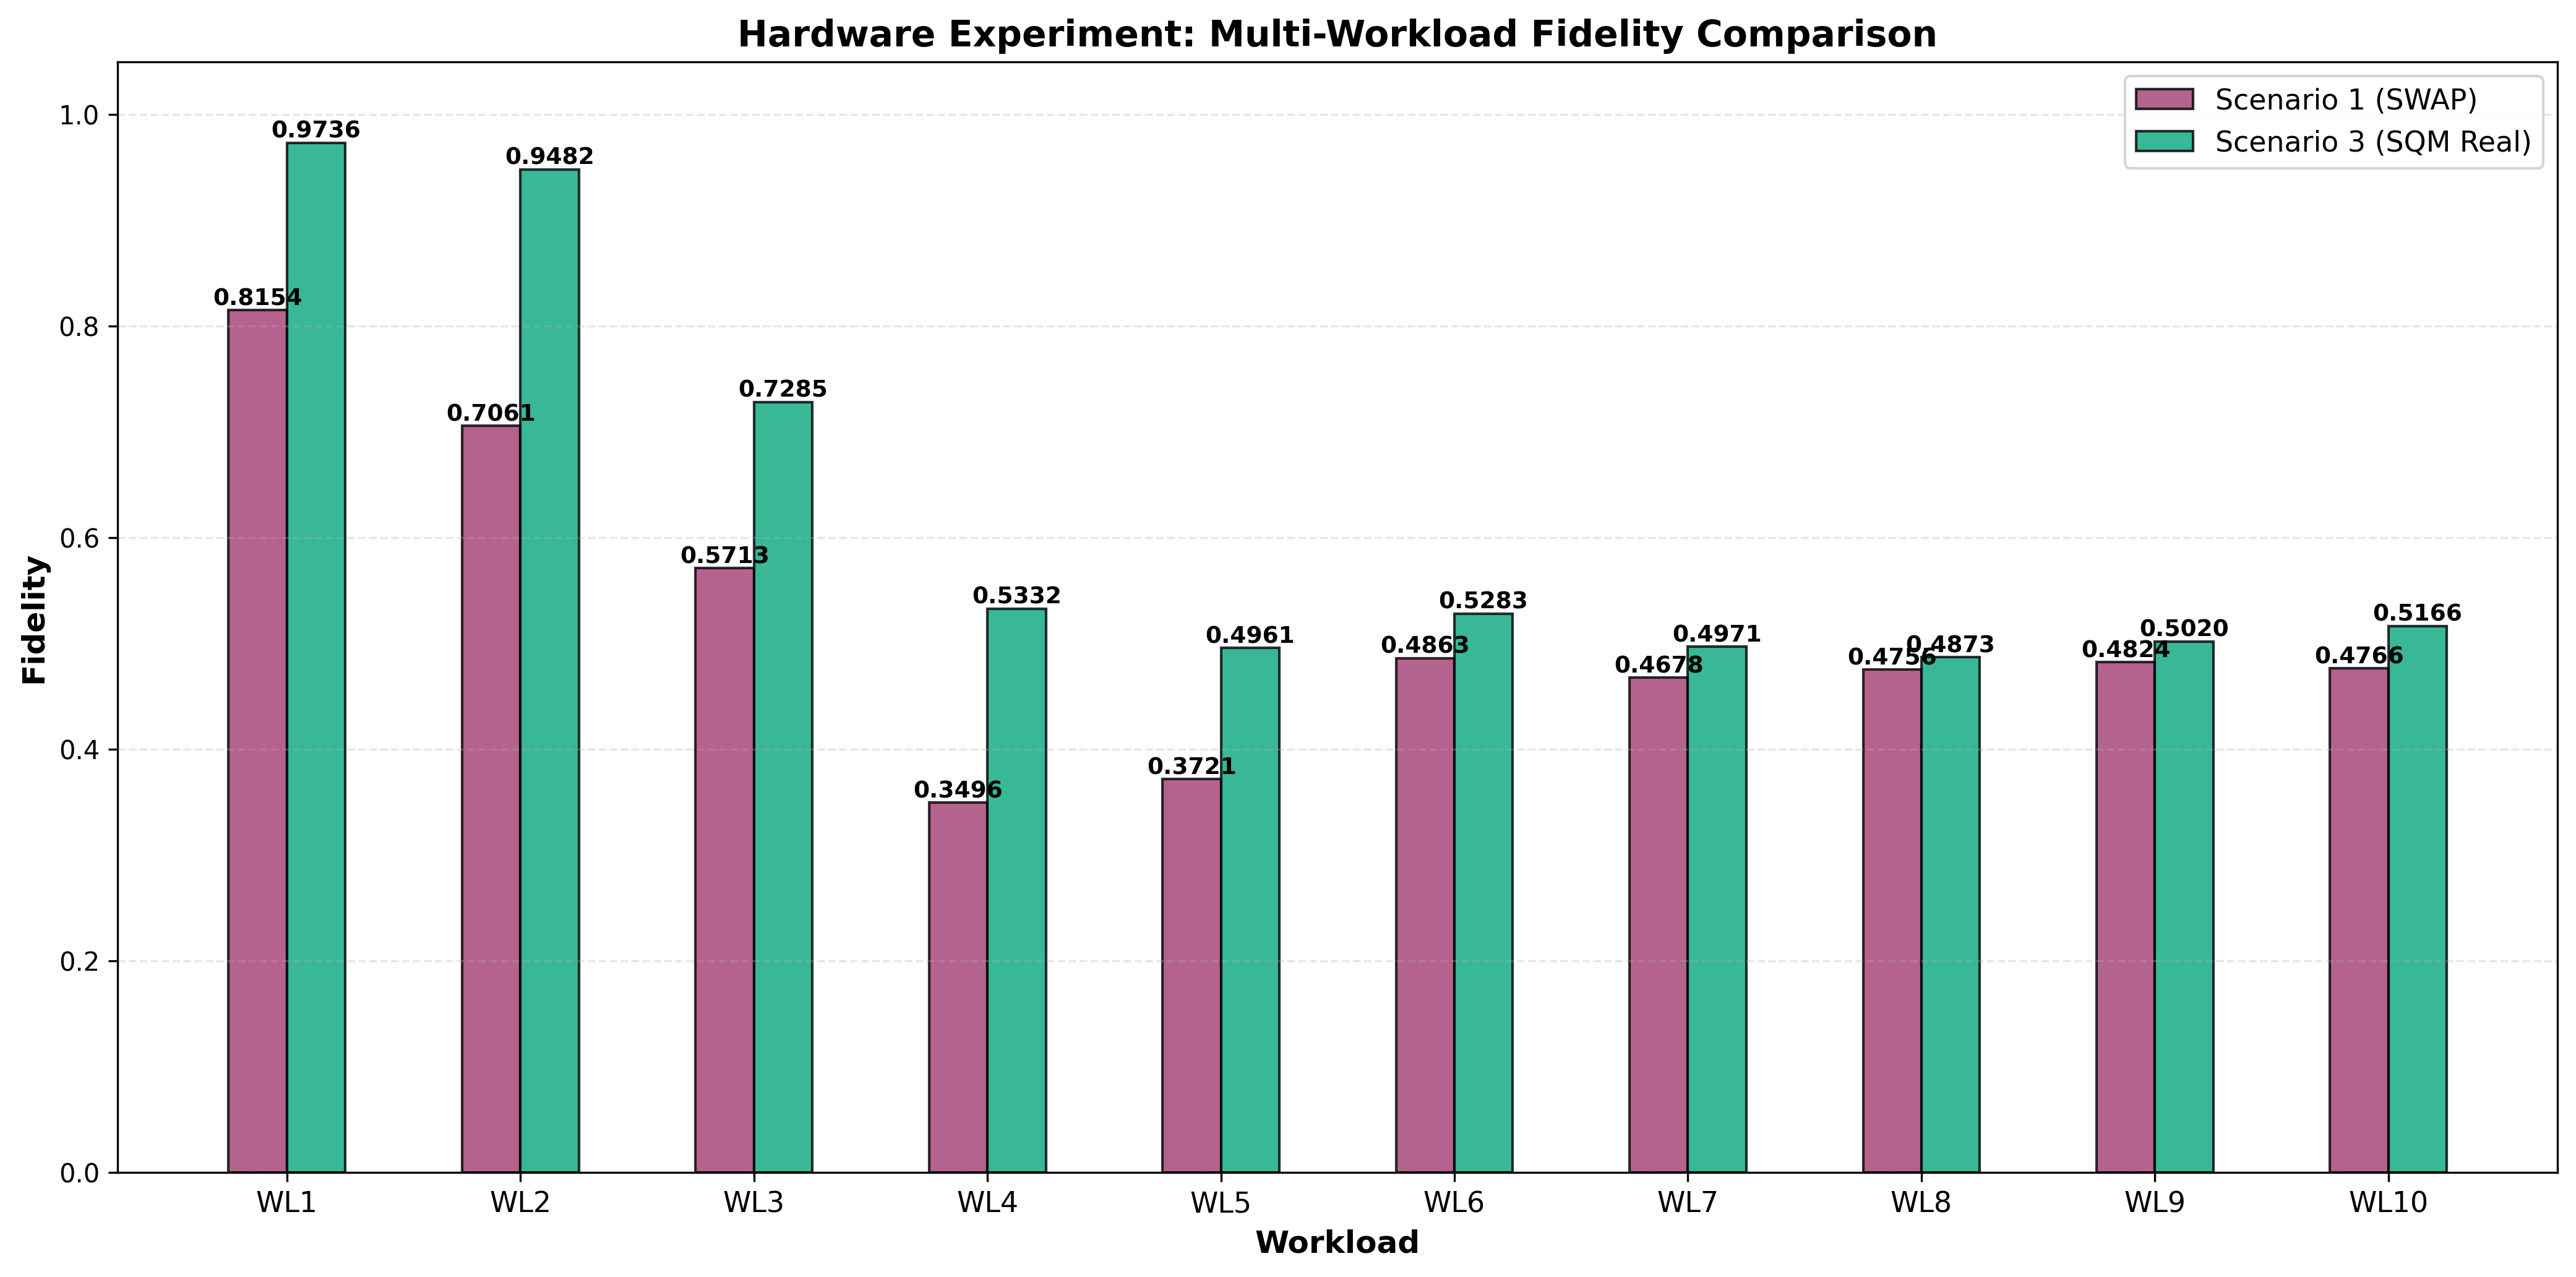

Data behind this chart, as committed beside it:
Scenario, Configuration, Fidelity, Fidelity_Std, Twirling_Enabled, Twirling_Variants, Job_ID, R, N, C_Max, T_Max_ns, Shots, Initial_State, Notes, Workload
1, SWAP Compiler (Baseline), 0.8154, 0.0, False, 10, N/A, 1, 1, 10, 30000, 1024, 2, Static decoherence, no refresh, WRITE_0,IDLE_10,READ_0
3, SQM (Real Timing - Calibrated), 0.9736, 0.0, False, 10, N/A, 1, 1, 10, 30000, 1024, 2, Backend-calibrated timing, WRITE_0,IDLE_10,READ_0
1, SWAP Compiler (Baseline), 0.7061, 0.0, False, 10, N/A, 1, 1, 10, 30000, 1024, 2, Static decoherence, no refresh, WRITE_0,IDLE_20,READ_0
3, SQM (Real Timing - Calibrated), 0.9482, 0.0, False, 10, N/A, 1, 1, 10, 30000, 1024, 2, Backend-calibrated timing, WRITE_0,IDLE_20,READ_0
1, SWAP Compiler (Baseline), 0.5713, 0.0, False, 10, N/A, 1, 1, 10, 30000, 1024, 2, Static decoherence, no refresh, WRITE_0,IDLE_40,READ_0
3, SQM (Real Timing - Calibrated), 0.7285, 0.0, False, 10, N/A, 1, 1, 10, 30000, 1024, 2, Backend-calibrated timing, WRITE_0,IDLE_40,READ_0
1, SWAP Compiler (Baseline), 0.3496, 0.0, False, 10, N/A, 1, 1, 10, 30000, 1024, 2, Static decoherence, no refresh, WRITE_0,IDLE_80,READ_0
3, SQM (Real Timing - Calibrated), 0.5332, 0.0, False, 10, N/A, 1, 1, 10, 30000, 1024, 2, Backend-calibrated timing, WRITE_0,IDLE_80,READ_0
1, SWAP Compiler (Baseline), 0.3721, 0.0, False, 10, N/A, 1, 1, 10, 30000, 1024, 2, Static decoherence, no refresh, WRITE_0,IDLE_100,READ_0
3, SQM (Real Timing - Calibrated), 0.4961, 0.0, False, 10, N/A, 1, 1, 10, 30000, 1024, 2, Backend-calibrated timing, WRITE_0,IDLE_100,READ_0
1, SWAP Compiler (Baseline), 0.4863, 0.0, False, 10, N/A, 1, 1, 10, 30000, 1024, 2, Static decoherence, no refresh, WRITE_0,IDLE_150,READ_0
3, SQM (Real Timing - Calibrated), 0.5283, 0.0, False, 10, N/A, 1, 1, 10, 30000, 1024, 2, Backend-calibrated timing, WRITE_0,IDLE_150,READ_0
1, SWAP Compiler (Baseline), 0.4678, 0.0, False, 10, N/A, 1, 1, 10, 30000, 1024, 2, Static decoherence, no refresh, WRITE_0,IDLE_200,READ_0
3, SQM (Real Timing - Calibrated), 0.4971, 0.0, False, 10, N/A, 1, 1, 10, 30000, 1024, 2, Backend-calibrated timing, WRITE_0,IDLE_200,READ_0
1, SWAP Compiler (Baseline), 0.4756, 0.0, False, 10, N/A, 1, 1, 10, 30000, 1024, 2, Static decoherence, no refresh, WRITE_0,IDLE_300,READ_0
3, SQM (Real Timing - Calibrated), 0.4873, 0.0, False, 10, N/A, 1, 1, 10, 30000, 1024, 2, Backend-calibrated timing, WRITE_0,IDLE_300,READ_0
1, SWAP Compiler (Baseline), 0.4824, 0.0, False, 10, N/A, 1, 1, 10, 30000, 1024, 2, Static decoherence, no refresh, WRITE_0,IDLE_400,READ_0
3, SQM (Real Timing - Calibrated), 0.5020, 0.0, False, 10, N/A, 1, 1, 10, 30000, 1024, 2, Backend-calibrated timing, WRITE_0,IDLE_400,READ_0
1, SWAP Compiler (Baseline), 0.4766, 0.0, False, 10, N/A, 1, 1, 10, 30000, 1024, 2, Static decoherence, no refresh, WRITE_0,IDLE_500,READ_0
3, SQM (Real Timing - Calibrated), 0.5166, 0.0, False, 10, N/A, 1, 1, 10, 30000, 1024, 2, Backend-calibrated timing, WRITE_0,IDLE_500,READ_0
